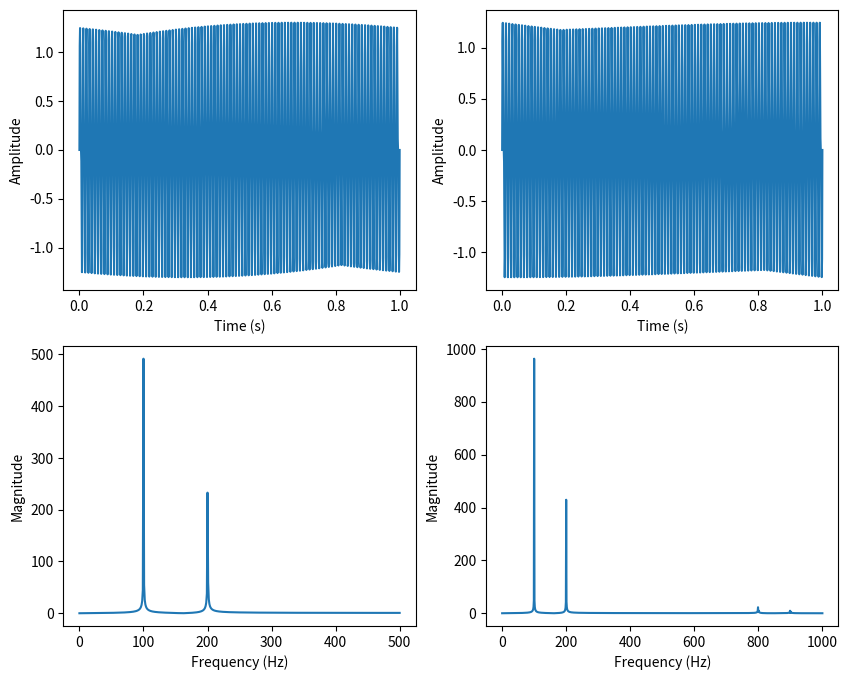

Recreate this plot in Python.
import numpy as np
import matplotlib.pyplot as plt

# Define the signal
fs = 1000
t = np.linspace(0, 1, fs)
signal = np.sin(2 * np.pi * 100 * t) + 0.5 * np.sin(2 * np.pi * 200 * t)

# Compute the Fourier Transform of the original signal
freqs = np.fft.rfftfreq(len(signal), d=1/fs)
fft_original = np.abs(np.fft.rfft(signal))

# Oversample the signal
fs_new = 2000
t_new = np.linspace(0, 1, fs_new)
signal_new = np.interp(t_new, t, signal)

# Compute the Fourier Transform of the oversampled signal
freqs_new = np.fft.rfftfreq(len(signal_new), d=1/fs_new)
fft_new = np.abs(np.fft.rfft(signal_new))

# Plot the original signal and its Fourier Transform, and the oversampled signal and its Fourier Transform
fig, axs = plt.subplots(2, 2, figsize=(10, 8))
axs[0, 0].plot(t, signal)
axs[0, 0].set_xlabel('Time (s)')
axs[0, 0].set_ylabel('Amplitude')
axs[1, 0].plot(freqs, fft_original)
axs[1, 0].set_xlabel('Frequency (Hz)')
axs[1, 0].set_ylabel('Magnitude')
axs[0, 1].plot(t_new, signal_new)
axs[0, 1].set_xlabel('Time (s)')
axs[0, 1].set_ylabel('Amplitude')
axs[1, 1].plot(freqs_new, fft_new)
axs[1, 1].set_xlabel('Frequency (Hz)')
axs[1, 1].set_ylabel('Magnitude')
plt.show()

#This code generates a signal consisting of two sine waves with frequencies of 100 Hz and 200 Hz, respectively, and samples it at a rate of 1000 Hz. The Fourier Transform of the original signal is then computed and plotted.

#The signal is then oversampled by a factor of 2, i.e., the sampling rate is doubled to 2000 Hz, using the interp function. The Fourier Transform of the oversampled signal is then computed and plotted.

